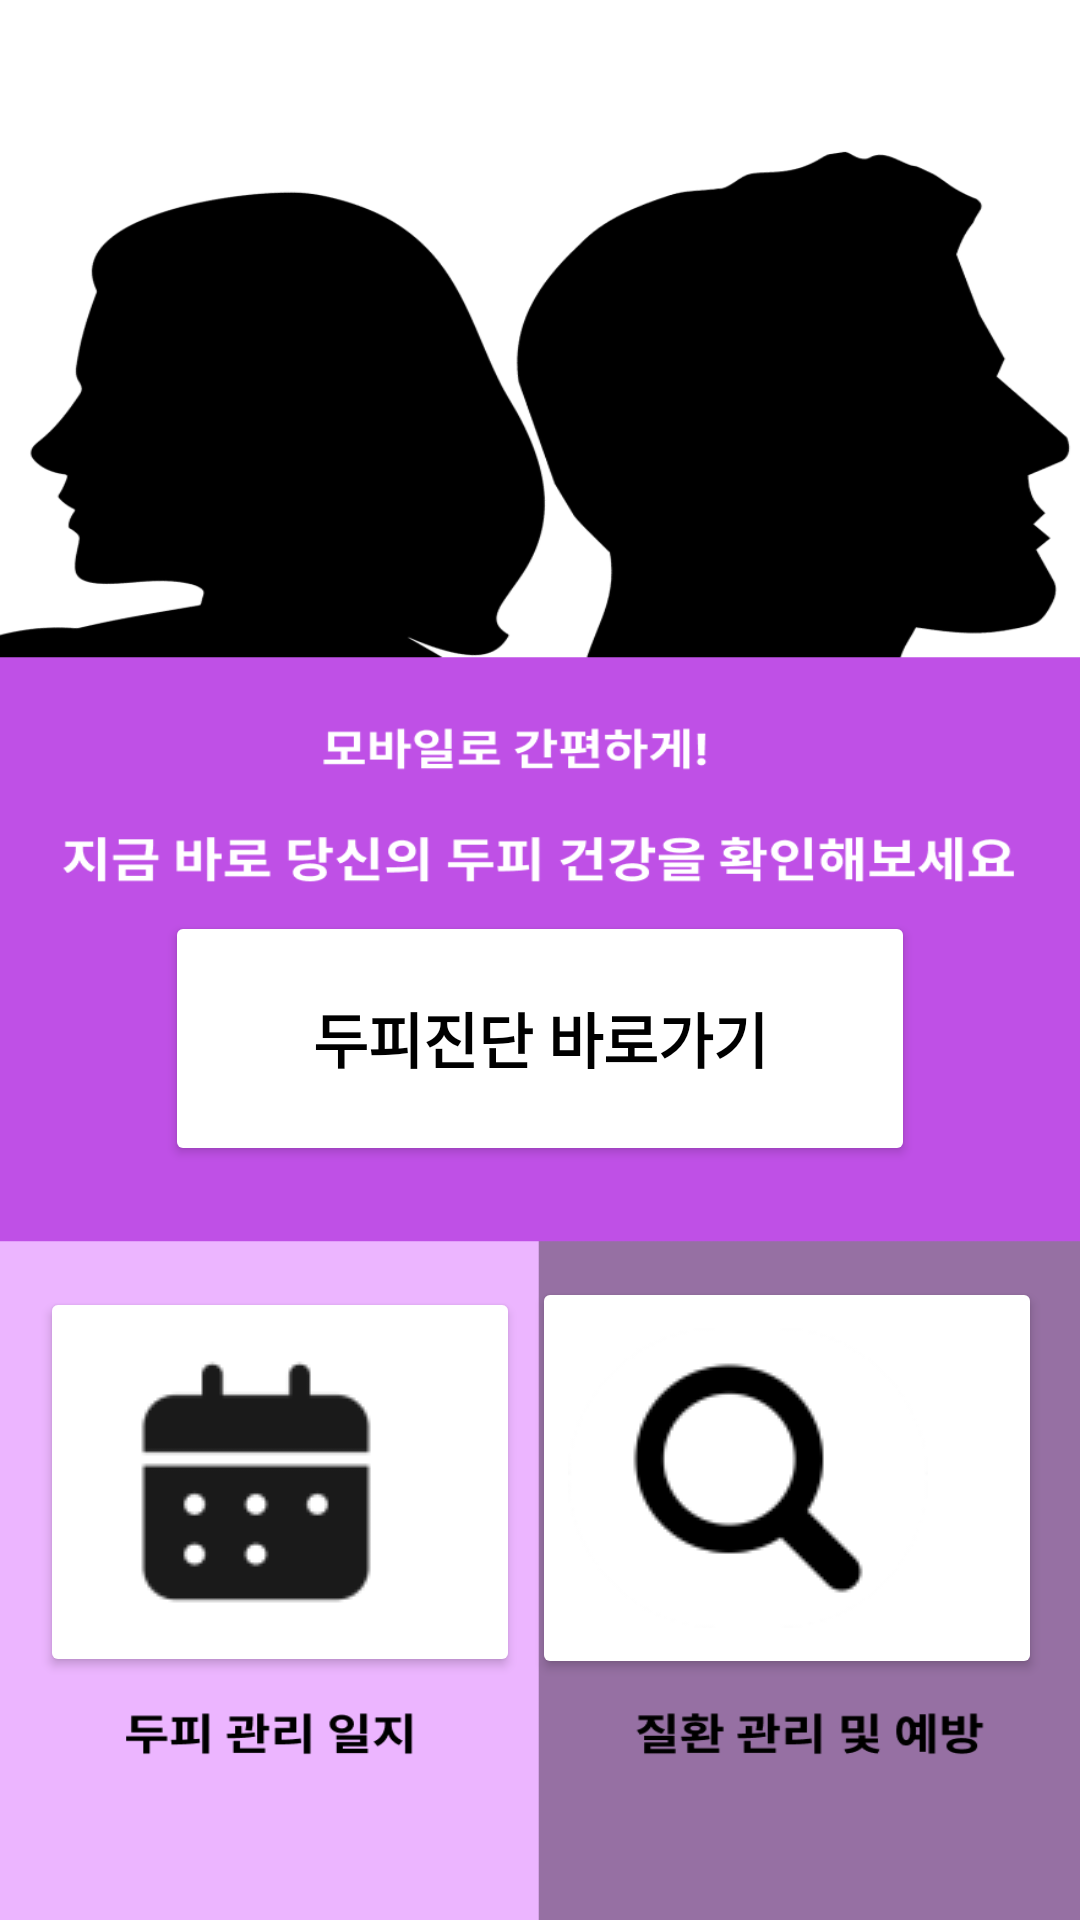

Write the Android layout XML for this screen, with the resource values it uses.
<!-- AndroidManifest.xml: application theme Theme.DeepScalp -->
<!-- res/layout/activity_main.xml -->
<?xml version="1.0" encoding="utf-8"?>
<androidx.constraintlayout.widget.ConstraintLayout xmlns:android="http://schemas.android.com/apk/res/android"
    xmlns:app="http://schemas.android.com/apk/res-auto"
    xmlns:tools="http://schemas.android.com/tools"
    android:id="@+id/main"
    android:layout_width="match_parent"
    android:layout_height="match_parent"
    tools:context=".MainActivity"
    android:background="@drawable/background">


    <Button
        android:id="@+id/btn_deep"
        android:layout_width="250dp"
        android:layout_height="85dp"
        android:text="두피진단 바로가기"
        android:textStyle="bold"
        android:textAlignment="center"
        android:textSize="20sp"
        android:textColor="#000000"
        android:backgroundTint="@color/white"
        app:layout_constraintBottom_toBottomOf="parent"
        app:layout_constraintEnd_toEndOf="parent"
        app:layout_constraintStart_toStartOf="parent"
        app:layout_constraintTop_toTopOf="parent"
        app:layout_constraintVertical_bias="0.547" />

    <Button
        android:id="@+id/btn_calendar"
        android:layout_width="160dp"
        android:layout_height="130dp"
        android:backgroundTint="@color/white"
        android:drawableLeft="@drawable/calandar"
        app:layout_constraintBottom_toBottomOf="parent"
        app:layout_constraintEnd_toEndOf="parent"
        app:layout_constraintHorizontal_bias="0.066"
        app:layout_constraintStart_toStartOf="parent"
        app:layout_constraintTop_toTopOf="parent"
        app:layout_constraintVertical_bias="0.841" />

    <Button
        android:id="@+id/btn_care"
        android:layout_width="170dp"
        android:layout_height="134dp"
        android:backgroundTint="@color/white"
        android:drawableLeft="@drawable/care"
        app:layout_constraintBottom_toBottomOf="parent"
        app:layout_constraintEnd_toEndOf="parent"
        app:layout_constraintHorizontal_bias="0.933"
        app:layout_constraintStart_toStartOf="parent"
        app:layout_constraintTop_toTopOf="parent"
        app:layout_constraintVertical_bias="0.841" />
</androidx.constraintlayout.widget.ConstraintLayout>
<!-- resources referenced by this layout -->
<resources>
  <color name="white">#FFFFFFFF</color>
  <!-- drawable background: png bitmap (drawable, 53889 bytes) -->
  <!-- drawable calandar: png bitmap (drawable, 2181 bytes) -->
  <!-- drawable care: png bitmap (drawable, 4090 bytes) -->
  <style name="Theme.DeepScalp" parent="Base.Theme.DeepScalp" />
  <style name="Base.Theme.DeepScalp" parent="Theme.Material3.DayNight.NoActionBar">
          
          
      </style>
</resources>
